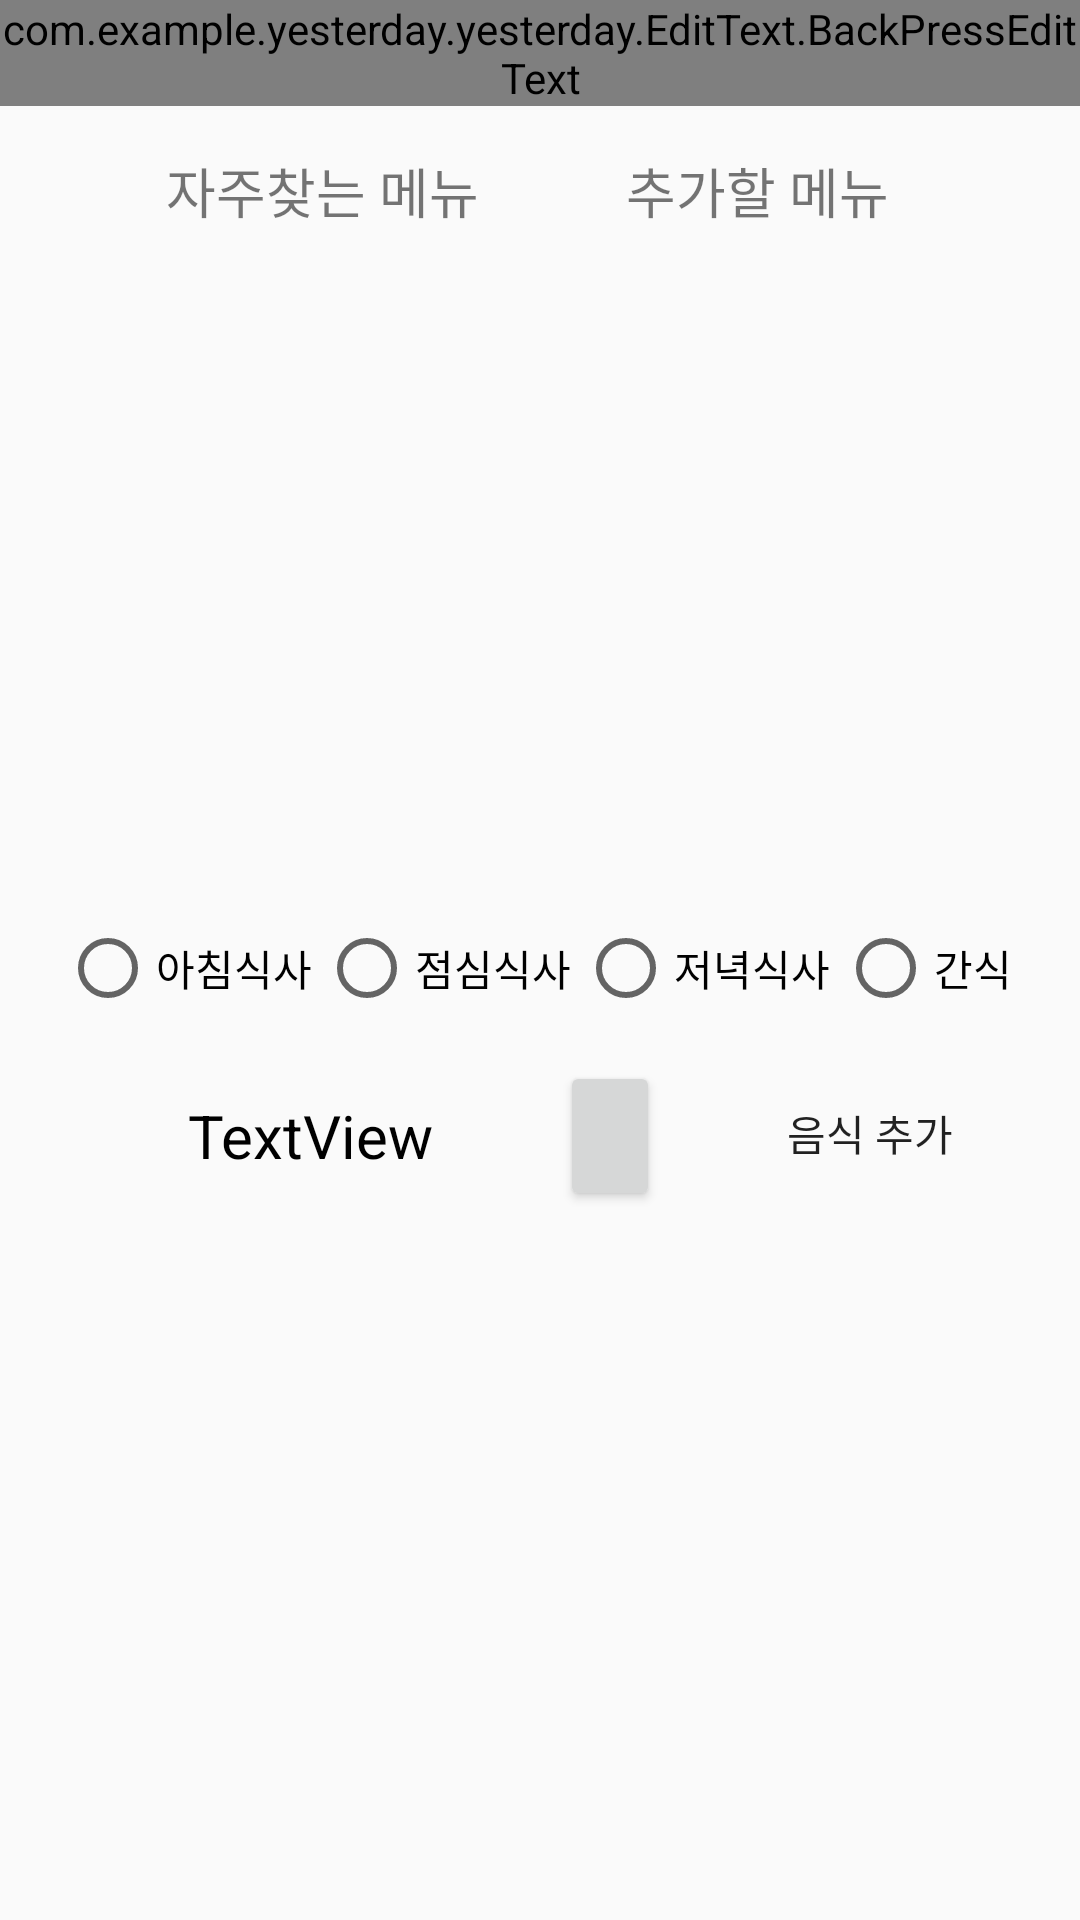

Layout XML and referenced resources for this Android screen:
<!-- AndroidManifest.xml: application theme AppTheme -->
<!-- res/layout/fragment_add.xml -->
<?xml version="1.0" encoding="utf-8"?>
<RelativeLayout xmlns:android="http://schemas.android.com/apk/res/android"
    xmlns:tools="http://schemas.android.com/tools"
    android:layout_width="match_parent"
    android:layout_height="match_parent"
    android:layout_marginTop="94dp"
    tools:context=".UI.HomeFrags.AddFragment">

    <com.example.yesterday.yesterday.EditText.BackPressEditText
        android:id="@+id/editSearch"
        android:layout_width="match_parent"
        android:layout_height="wrap_content"
        android:hint="검색어를 입력하세요."
        android:imeOptions="actionSearch"
        android:lines="1"
        android:singleLine="true" />

    <RelativeLayout
        android:id="@+id/listview_default"
        android:layout_width="match_parent"
        android:layout_height="match_parent"
        android:layout_below="@id/editSearch">

        <TextView
            android:id="@+id/text1"
            android:layout_width="175dp"
            android:layout_height="wrap_content"
            android:text="자주찾는 메뉴"
            android:textSize="18sp"
            android:layout_alignParentLeft="true"
            android:layout_marginLeft="20dp"
            android:layout_alignParentTop="true"
            android:gravity="center_horizontal"
            android:layout_marginTop="15dp"
            android:layout_marginBottom="15dp"
            />

        <ListView
            android:id="@+id/frequentlyListView"
            android:layout_width="160dp"
            android:layout_height="200dp"
            android:layout_alignParentLeft="true"
            android:layout_below="@+id/text1"
            android:layout_marginLeft="20dp"
            android:choiceMode="multipleChoice"
            android:background="@drawable/customshape"
            android:stackFromBottom="true"
            />


        <TextView
            android:id="@+id/text2"
            android:layout_width="175dp"
            android:layout_height="wrap_content"
            android:text="추가할 메뉴"
            android:textSize="18sp"
            android:layout_alignParentTop="true"
            android:layout_alignParentRight="true"
            android:layout_marginRight="20dp"
            android:gravity="center_horizontal"
            android:layout_marginTop="15dp"
            android:layout_marginBottom="15dp"
            />
        <ListView
            android:id="@+id/selectListView"
            android:layout_width="160dp"
            android:layout_height="200dp"
            android:layout_alignParentRight="true"
            android:layout_marginRight="20dp"
            android:layout_below="@+id/text2"
            android:choiceMode="multipleChoice"
            android:background="@drawable/customshape"
            />

        <LinearLayout
            android:id="@+id/radio"
            android:layout_width="match_parent"
            android:layout_height="wrap_content"
            android:background="@drawable/customshape"
            android:orientation="horizontal"
            android:layout_below="@+id/frequentlyListView"
            android:layout_marginTop="15dp"
            android:layout_marginRight= "20dp"
            android:layout_marginLeft="20dp"
            >

            <RadioGroup
                android:id="@+id/radioGroup"
                android:layout_width="match_parent"
                android:layout_height="wrap_content"
                android:orientation="horizontal">

                <RadioButton
                    android:id="@+id/breakfastRadio"
                    android:layout_width="wrap_content"
                    android:layout_height="wrap_content"
                    android:layout_weight="1"
                    android:checked="false"
                    android:text="아침식사" />

                <RadioButton
                    android:id="@+id/lunchRadio"
                    android:layout_width="wrap_content"
                    android:layout_height="wrap_content"
                    android:layout_weight="1"
                    android:checked="false"
                    android:text="점심식사" />

                <RadioButton
                    android:id="@+id/dinnerRadio"
                    android:layout_width="wrap_content"
                    android:layout_height="wrap_content"
                    android:layout_weight="1"
                    android:checked="false"
                    android:text="저녁식사" />

                <RadioButton
                    android:id="@+id/snackRadio"
                    android:layout_width="wrap_content"
                    android:layout_height="wrap_content"
                    android:layout_weight="1"
                    android:checked="false"
                    android:text="간식" />
            </RadioGroup>
        </LinearLayout>

        <LinearLayout
            android:background="@drawable/customshape"
            android:layout_width="200dp"
            android:layout_height="50dp"
            android:orientation="horizontal"
            android:layout_below="@+id/radio"
            android:layout_alignParentLeft="true"
            android:layout_marginTop="15dp"
            android:layout_marginBottom="15dp"
            android:layout_marginRight= "20dp"
            android:layout_marginLeft="20dp"
            >

            <TextView
                android:id="@+id/datetextView"
                android:layout_width="match_parent"
                android:layout_height="match_parent"
                android:layout_weight="1"
                android:gravity="center"
                android:text="TextView"
                android:textColor="@android:color/black"
                android:textSize="20sp" />

            <Button
                android:id="@+id/datebutton"
                android:layout_width="match_parent"
                android:layout_height="match_parent"
                android:layout_weight="5"
                android:drawableTop="@drawable/ic_event_note_white_24dp" />

        </LinearLayout>

        <Button
            android:id="@+id/addbutton"
            android:layout_width="100dp"
            android:layout_height="wrap_content"
            android:layout_alignParentRight="true"
            android:layout_below="@+id/radio"
            android:layout_marginBottom="15dp"
            android:layout_marginLeft="20dp"
            android:layout_marginRight="20dp"
            android:layout_marginTop="15dp"
            android:background="@drawable/customshape"
            android:text="음식 추가">

        </Button>

    </RelativeLayout>

    <RelativeLayout
        android:id="@+id/listview_search"
        android:layout_width="wrap_content"
        android:layout_height="match_parent"
        android:layout_below="@id/editSearch">

        <ListView
            android:id="@+id/listView"
            android:layout_width="match_parent"
            android:layout_height="500dp"
            android:divider="#999999"
            android:dividerHeight="1dp"
            android:background="@drawable/customshape"
            />
    </RelativeLayout>

</RelativeLayout>
<!-- resources referenced by this layout -->
<resources>
  <!-- drawable customshape (drawable) -->
  <?xml version="1.0" encoding="utf-8"?>
  <shape xmlns:android="http://schemas.android.com/apk/res/android"
      android:shape="rectangle">
      <gradient
          android:startColor="@color/md_white_1000"
          android:endColor="@color/md_white_1000"
          android:angle="270"/>
  
      <corners
          android:bottomRightRadius="7dp"
          android:bottomLeftRadius="7dp"
          android:topLeftRadius="7dp"
          android:topRightRadius="7dp"/>
  </shape>
  <style name="AppTheme" parent="Theme.AppCompat.Light.DarkActionBar">
          
      </style>
</resources>
